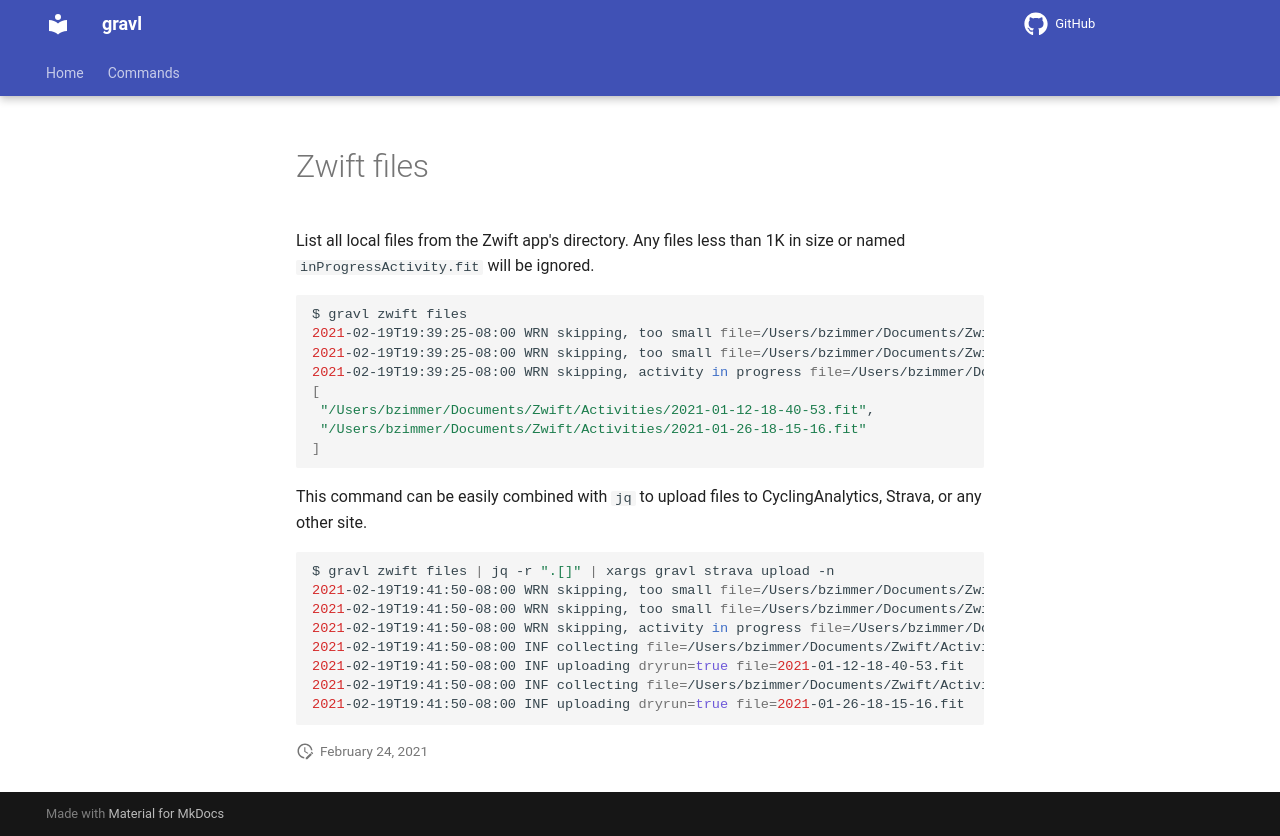

repository: bzimmer/gravl · page: commands/zwift-files/index.html · generator: mkdocs

List all local files from the Zwift app's directory. Any files less than 1K in size or named `inProgressActivity.fit` will be ignored.

```sh
$ gravl zwift files
2021-02-19T19:39:25-08:00 WRN skipping, too small file=/Users/bzimmer/Documents/Zwift/Activities/2021-01-12-18-39-52.fit size=584
2021-02-19T19:39:25-08:00 WRN skipping, too small file=/Users/bzimmer/Documents/Zwift/Activities/2021-01-26-18-14-13.fit size=584
2021-02-19T19:39:25-08:00 WRN skipping, activity in progress file=/Users/bzimmer/Documents/Zwift/Activities/inProgressActivity.fit
[
 "/Users/bzimmer/Documents/Zwift/Activities/2021-01-12-18-40-53.fit",
 "/Users/bzimmer/Documents/Zwift/Activities/2021-01-26-18-15-16.fit"
]
```

This command can be easily combined with `jq` to upload files to CyclingAnalytics, Strava, or any other site.

```sh
$ gravl zwift files | jq -r ".[]" | xargs gravl strava upload -n
2021-02-19T19:41:50-08:00 WRN skipping, too small file=/Users/bzimmer/Documents/Zwift/Activities/2021-01-12-18-39-52.fit size=584
2021-02-19T19:41:50-08:00 WRN skipping, too small file=/Users/bzimmer/Documents/Zwift/Activities/2021-01-26-18-14-13.fit size=584
2021-02-19T19:41:50-08:00 WRN skipping, activity in progress file=/Users/bzimmer/Documents/Zwift/Activities/inProgressActivity.fit
2021-02-19T19:41:50-08:00 INF collecting file=/Users/bzimmer/Documents/Zwift/Activities/2021-01-12-18-40-53.fit
2021-02-19T19:41:50-08:00 INF uploading dryrun=true file=2021-01-12-18-40-53.fit
2021-02-19T19:41:50-08:00 INF collecting file=/Users/bzimmer/Documents/Zwift/Activities/2021-01-26-18-15-16.fit
2021-02-19T19:41:50-08:00 INF uploading dryrun=true file=2021-01-26-18-15-16.fit
```
